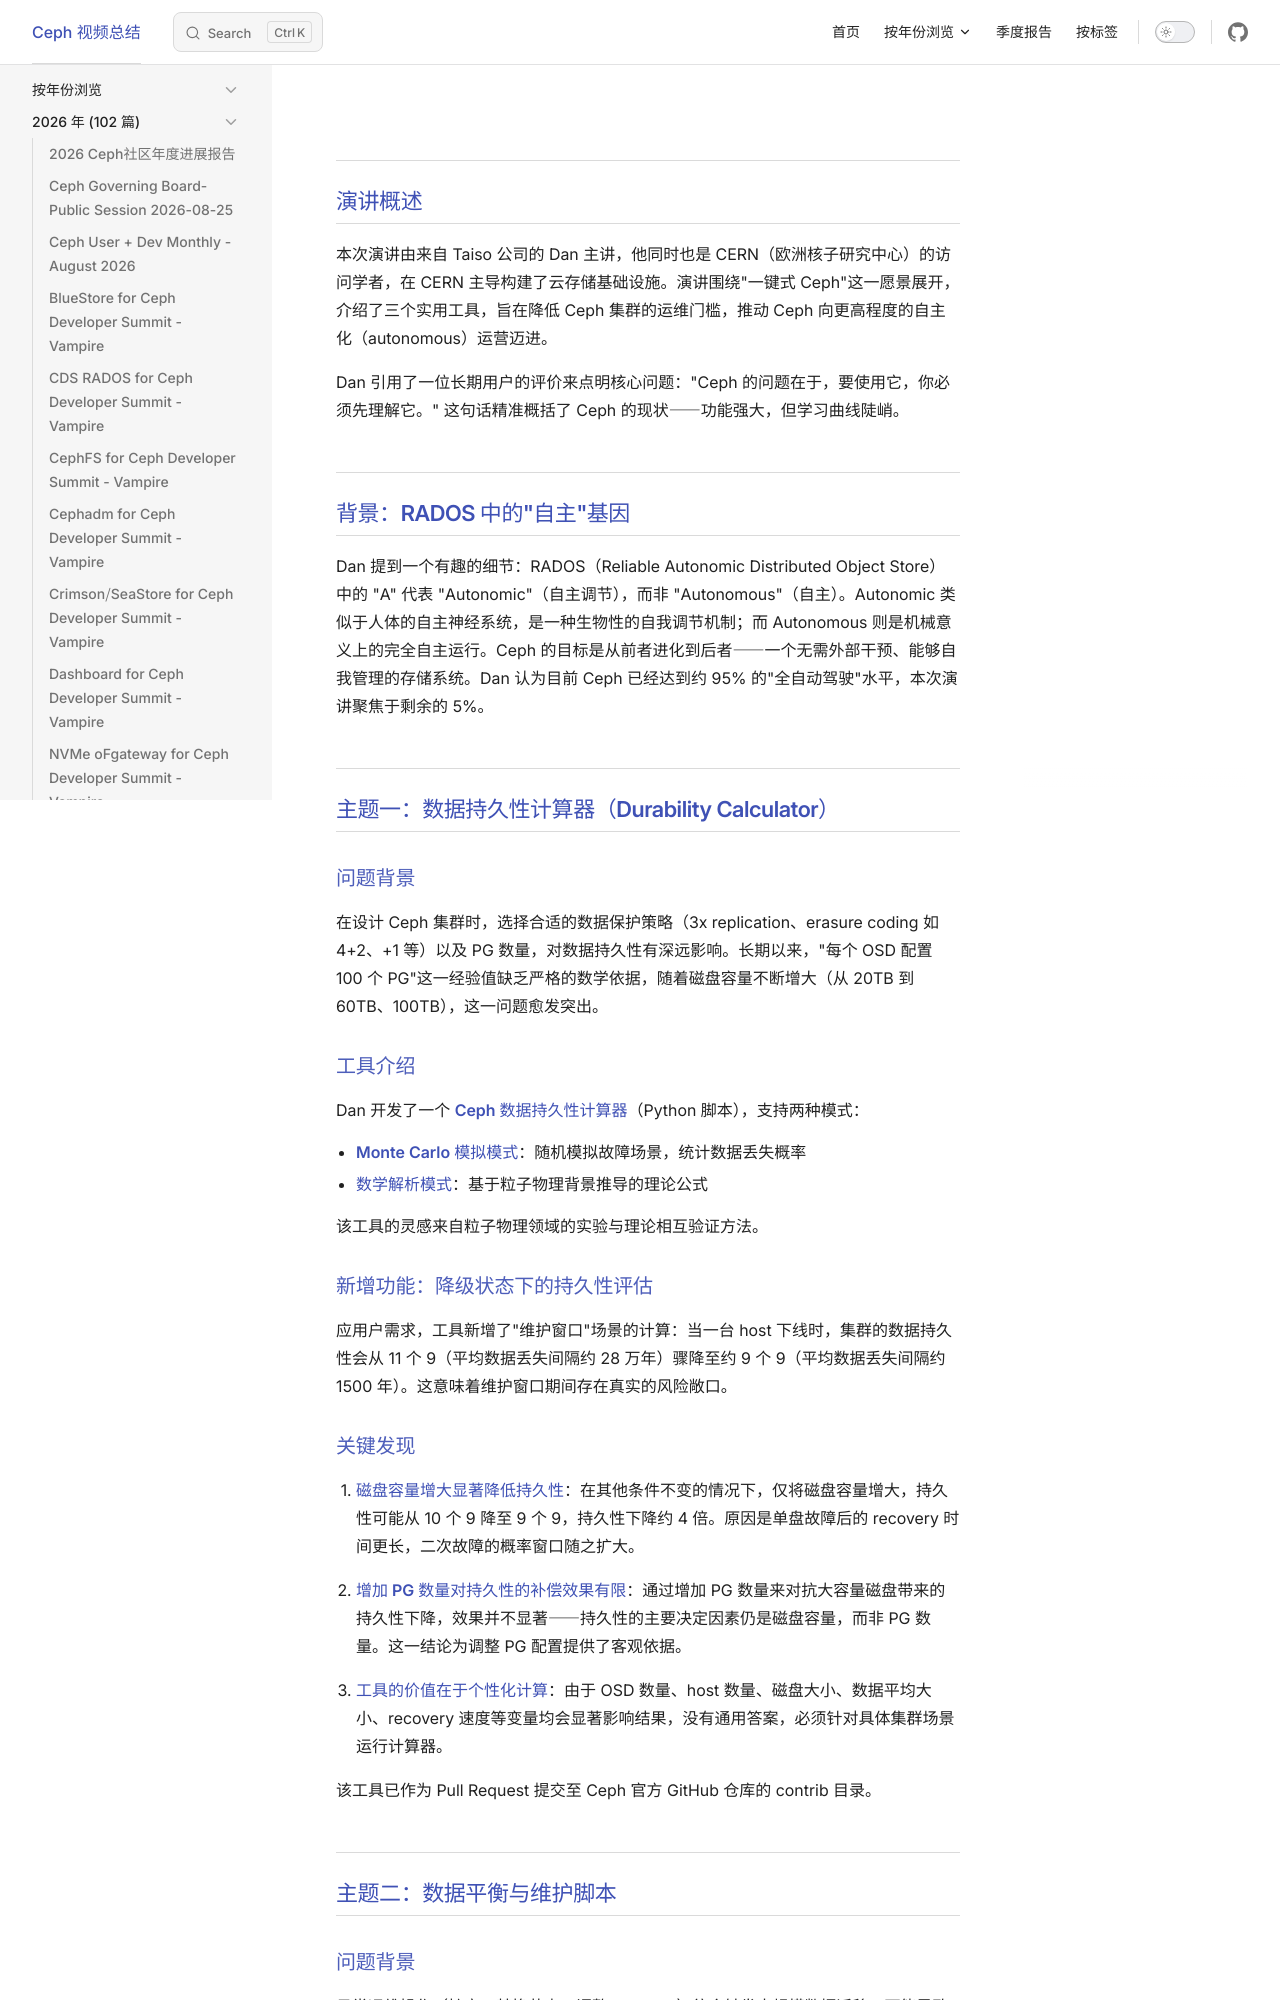

repository: Sean10/VideoSummary · page: posts/2026/Toward_One-Click_Ceph_-_Engineering_the_Future_of_Autonomous_Storage.html · generator: jekyll

---
title: "Toward One-Click Ceph- Engineering the Future of Autonomous Storage"
date: 2026-04-20
updated: 2026-04-21
tags:
  - "RADOS"
categories:
  - "视频总结"
outline: deep
---
## 演讲概述

本次演讲由来自 Taiso 公司的 Dan 主讲，他同时也是 CERN（欧洲核子研究中心）的访问学者，在 CERN 主导构建了云存储基础设施。演讲围绕"一键式 Ceph"这一愿景展开，介绍了三个实用工具，旨在降低 Ceph 集群的运维门槛，推动 Ceph 向更高程度的自主化（autonomous）运营迈进。

Dan 引用了一位长期用户的评价来点明核心问题："Ceph 的问题在于，要使用它，你必须先理解它。" 这句话精准概括了 Ceph 的现状——功能强大，但学习曲线陡峭。


## 背景：RADOS 中的"自主"基因

Dan 提到一个有趣的细节：RADOS（Reliable Autonomic Distributed Object Store）中的 "A" 代表 "Autonomic"（自主调节），而非 "Autonomous"（自主）。Autonomic 类似于人体的自主神经系统，是一种生物性的自我调节机制；而 Autonomous 则是机械意义上的完全自主运行。Ceph 的目标是从前者进化到后者——一个无需外部干预、能够自我管理的存储系统。Dan 认为目前 Ceph 已经达到约 95% 的"全自动驾驶"水平，本次演讲聚焦于剩余的 5%。


## 主题一：数据持久性计算器（Durability Calculator）

### 问题背景

在设计 Ceph 集群时，选择合适的数据保护策略（3x replication、erasure coding 如 4+2、+1 等）以及 PG 数量，对数据持久性有深远影响。长期以来，"每个 OSD 配置 100 个 PG"这一经验值缺乏严格的数学依据，随着磁盘容量不断增大（从 20TB 到 60TB、100TB），这一问题愈发突出。

### 工具介绍

Dan 开发了一个 **Ceph 数据持久性计算器**（Python 脚本），支持两种模式：
- **Monte Carlo 模拟模式**：随机模拟故障场景，统计数据丢失概率
- **数学解析模式**：基于粒子物理背景推导的理论公式

该工具的灵感来自粒子物理领域的实验与理论相互验证方法。

### 新增功能：降级状态下的持久性评估

应用户需求，工具新增了"维护窗口"场景的计算：当一台 host 下线时，集群的数据持久性会从 11 个 9（平均数据丢失间隔约 28 万年）骤降至约 9 个 9（平均数据丢失间隔约 1500 年）。这意味着维护窗口期间存在真实的风险敞口。
